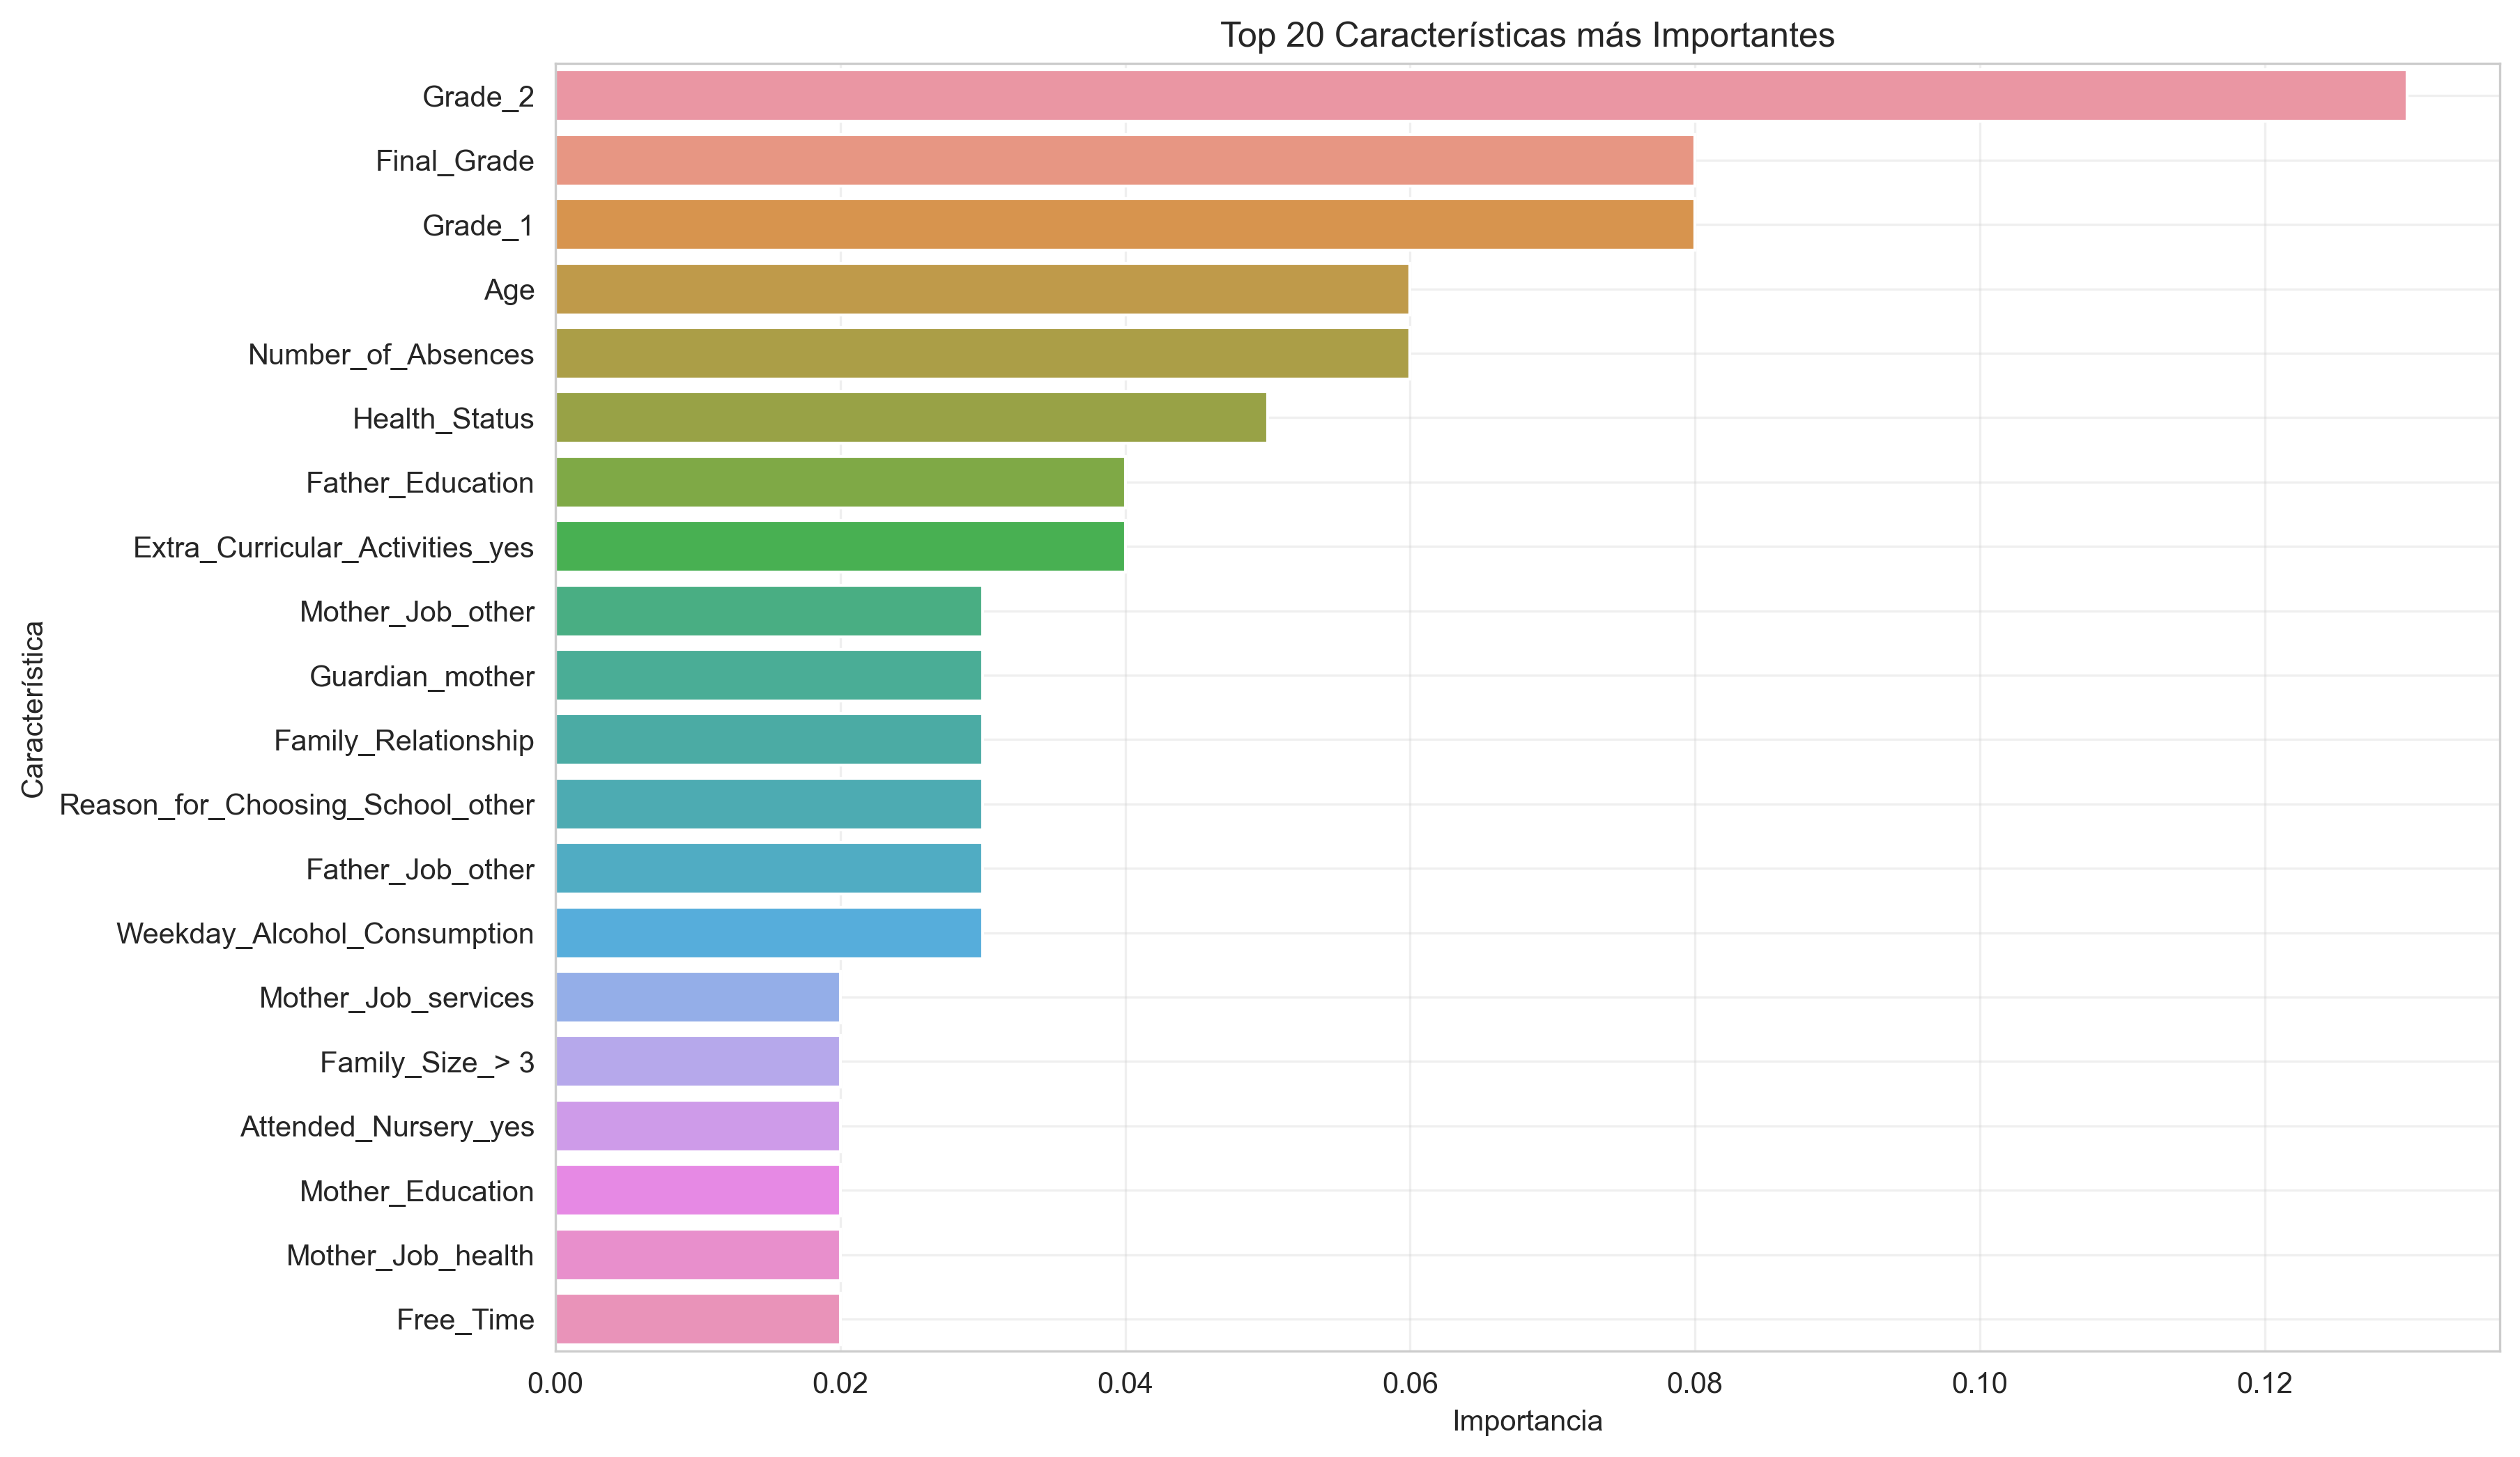

The data file committed next to this chart (first rows):
feature, importance
Grade_2, 0.13
Final_Grade, 0.08
Grade_1, 0.08
Age, 0.06
Number_of_Absences, 0.06
Health_Status, 0.05
Father_Education, 0.04
Extra_Curricular_Activities_yes, 0.04
Mother_Job_other, 0.03
Guardian_mother, 0.03
Family_Relationship, 0.03
Reason_for_Choosing_School_other, 0.03
Father_Job_other, 0.03
Weekday_Alcohol_Consumption, 0.03
Mother_Job_services, 0.02
Family_Size_> 3, 0.02
Attended_Nursery_yes, 0.02
Mother_Education, 0.02
Mother_Job_health, 0.02
Free_Time, 0.02
Weekend_Alcohol_Consumption, 0.02
Travel_Time, 0.02
Study_Time, 0.02
Going_Out, 0.02
Parental_Status_Together, 0.01
Wants_Higher_Education_yes, 0.01
Extra_Paid_Class_yes, 0.01
Number_of_Failures, 0.01
In_Relationship_yes, 0.01
Father_Job_health, 0.01
Mother_Job_teacher, 0.01
Gender_M, 0.01
Reason_for_Choosing_School_home, 0.0
Address_Urbana, 0.0
Father_Job_teacher, 0.0
Guardian_other, 0.0
School_Support_yes, 0.0
Family_Support_yes, 0.0
Father_Job_services, 0.0
Internet_Access_yes, 0.0
Reason_for_Choosing_School_reputation, 0.0
